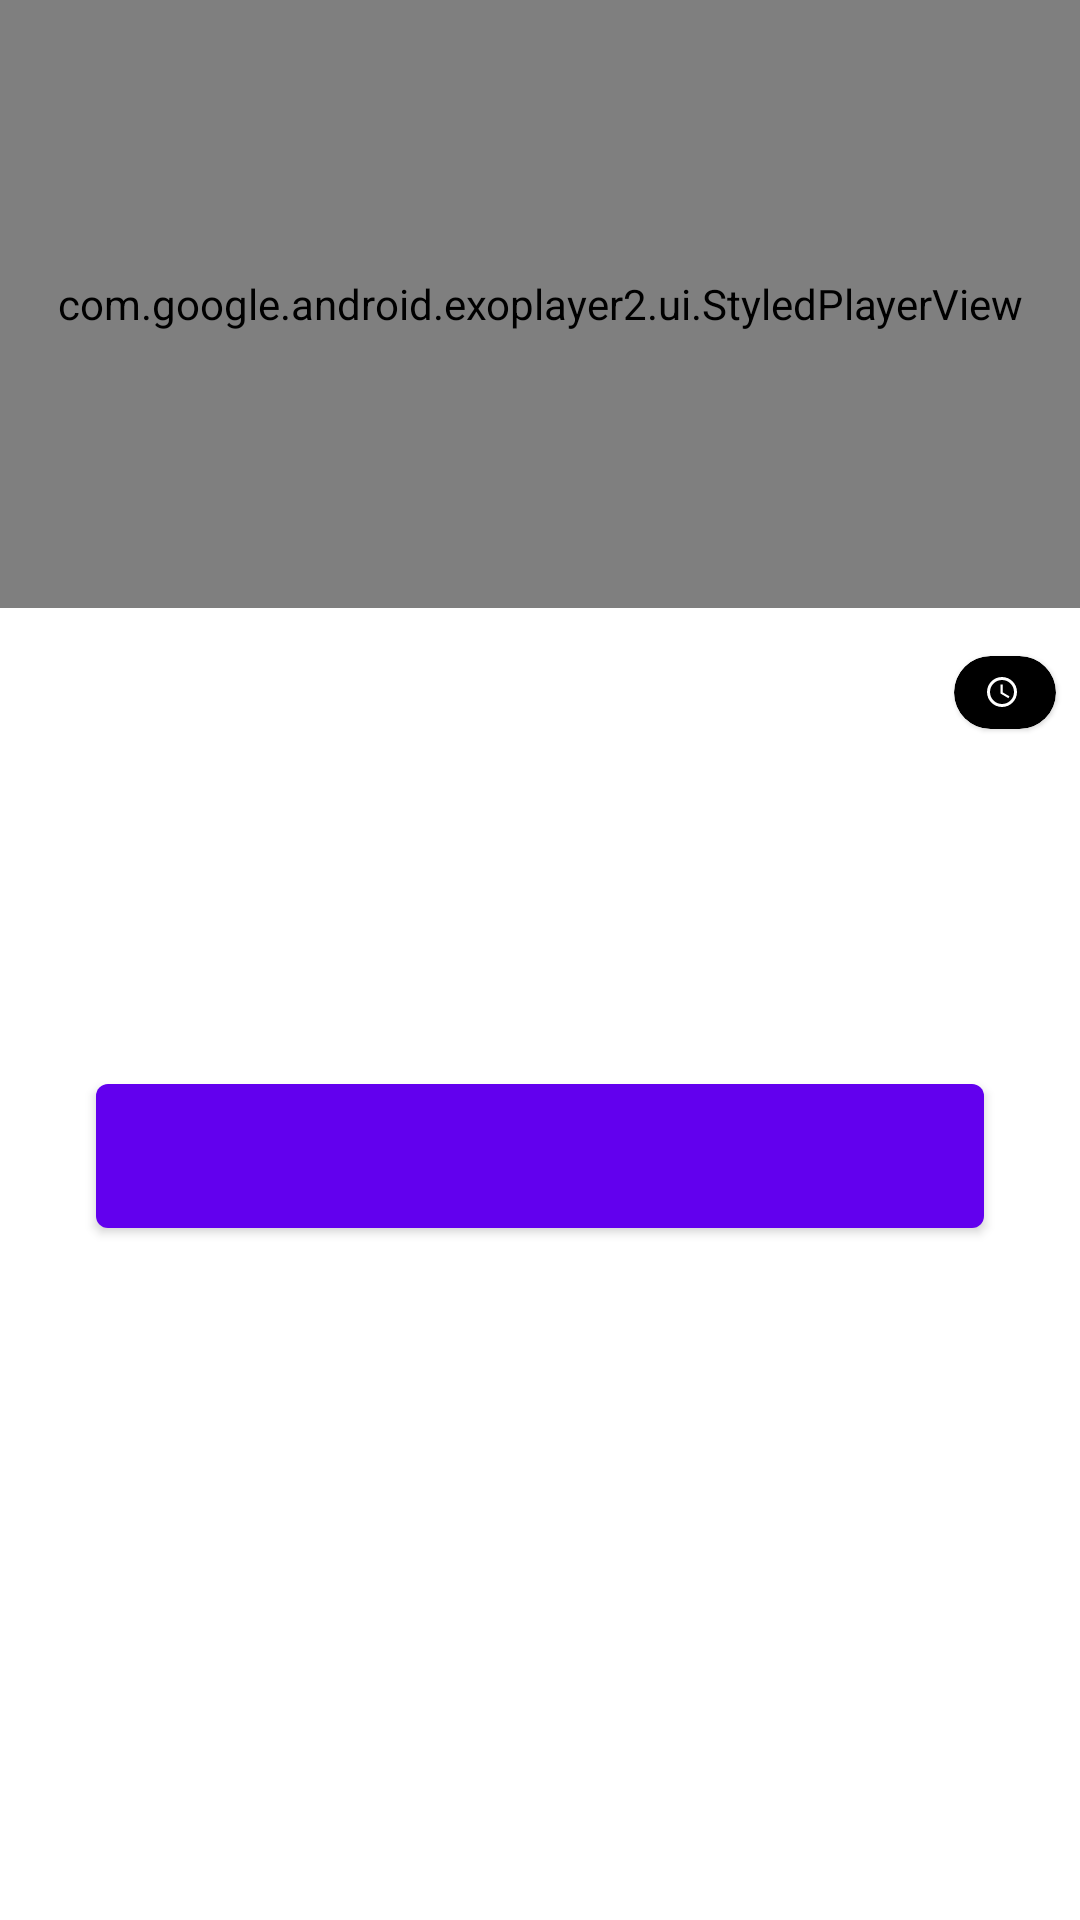

Reconstruct the res/layout file that produces this screen, plus the resources it refers to.
<!-- AndroidManifest.xml: application theme Theme.Chill -->
<!-- res/layout/fragment_movie.xml -->
<?xml version="1.0" encoding="utf-8"?>
<androidx.constraintlayout.widget.ConstraintLayout xmlns:android="http://schemas.android.com/apk/res/android"
    xmlns:app="http://schemas.android.com/apk/res-auto"
    xmlns:tools="http://schemas.android.com/tools"
    android:layout_width="match_parent"
    android:layout_height="match_parent">

    <com.google.android.exoplayer2.ui.StyledPlayerView
        android:id="@+id/player_view"
        android:layout_width="0dp"
        android:layout_height="0dp"
        android:background="?colorSurface"
        app:layout_constraintDimensionRatio="16:9"
        app:layout_constraintEnd_toEndOf="parent"
        app:layout_constraintStart_toStartOf="parent"
        app:layout_constraintTop_toTopOf="parent" />

    <ImageView
        android:id="@+id/img_preview"
        android:layout_width="0dp"
        android:layout_height="0dp"
        android:adjustViewBounds="true"
        android:background="?colorOnBackground"
        android:scaleType="center"
        android:visibility="gone"
        app:layout_constraintDimensionRatio="16:9"
        app:layout_constraintEnd_toEndOf="parent"
        app:layout_constraintStart_toStartOf="parent"
        app:layout_constraintTop_toTopOf="parent" />

    <TextView
        android:id="@+id/txt_year_released"
        android:layout_width="wrap_content"
        android:layout_height="wrap_content"
        android:layout_marginStart="8dp"
        android:maxLines="3"
        android:textAppearance="?textAppearanceCaption"
        app:layout_constraintBottom_toBottomOf="@+id/card_view_track_time"
        app:layout_constraintStart_toStartOf="parent"
        app:layout_constraintTop_toTopOf="@+id/card_view_track_time"
        tools:text="2021" />

    <TextView
        android:id="@+id/txt_genre"
        android:layout_width="wrap_content"
        android:layout_height="wrap_content"
        android:layout_marginHorizontal="8dp"
        android:maxLines="3"
        android:textAppearance="?textAppearanceCaption"
        app:layout_constraintBottom_toBottomOf="@+id/card_view_track_time"
        app:layout_constraintStart_toEndOf="@+id/txt_year_released"
        app:layout_constraintTop_toTopOf="@+id/card_view_track_time"
        tools:text="Action &amp; Adventuree" />

    <TextView
        android:id="@+id/txt_title"
        android:layout_width="0dp"
        android:layout_height="wrap_content"
        android:layout_marginHorizontal="8dp"
        android:layout_marginTop="16dp"
        android:textAppearance="?textAppearanceHeadline6"
        android:textStyle="bold"
        app:layout_constraintEnd_toEndOf="parent"
        app:layout_constraintStart_toStartOf="parent"
        app:layout_constraintTop_toBottomOf="@+id/card_view_track_time"
        tools:text="Star Wars: The Last Jedi" />

    <TextView
        android:id="@+id/txt_long_description"
        android:layout_width="0dp"
        android:layout_height="wrap_content"
        android:layout_marginHorizontal="8dp"
        android:layout_marginTop="4dp"
        android:ellipsize="end"
        android:maxLines="12"
        android:textAppearance="?textAppearanceSubtitle2"
        android:textColor="?android:textColorTertiaryInverse"
        app:layout_constraintEnd_toEndOf="parent"
        app:layout_constraintStart_toStartOf="parent"
        app:layout_constraintTop_toBottomOf="@+id/txt_title"
        tools:text="In Lucasfilm’s Star Wars: The Last Jedi, the Skywalker saga continues as the heroes of The Force" />

    <TextView
        android:id="@+id/txt_artist_name"
        android:layout_width="0dp"
        android:layout_height="wrap_content"
        android:layout_marginHorizontal="8dp"
        android:layout_marginTop="4dp"
        android:textAppearance="?textAppearanceCaption"
        android:textColor="?android:textColorTertiaryInverse"
        app:layout_constraintEnd_toEndOf="parent"
        app:layout_constraintStart_toStartOf="parent"
        app:layout_constraintTop_toBottomOf="@+id/txt_long_description"
        tools:text="Starring: Rian Johnson" />

    <com.google.android.material.card.MaterialCardView
        android:id="@+id/card_view_track_time"
        android:layout_width="wrap_content"
        android:layout_height="wrap_content"
        android:layout_marginHorizontal="8dp"
        android:layout_marginVertical="16dp"
        app:cardBackgroundColor="?colorOnBackground"
        app:cardCornerRadius="16dp"
        app:layout_constraintEnd_toEndOf="parent"
        app:layout_constraintTop_toBottomOf="@+id/player_view">

        <TextView
            android:id="@+id/txt_track_time"
            android:layout_width="wrap_content"
            android:layout_height="wrap_content"
            android:drawablePadding="2dp"
            android:paddingHorizontal="10dp"
            android:paddingVertical="4dp"
            android:textAppearance="?textAppearanceCaption"
            app:drawableStartCompat="@drawable/ic_baseline_access_time_12"
            tools:text="2h 53m" />

    </com.google.android.material.card.MaterialCardView>

    <com.google.android.material.button.MaterialButton
        android:id="@+id/btn_buy"
        android:layout_width="0dp"
        android:layout_height="wrap_content"
        android:layout_margin="32dp"
        android:insetLeft="0dp"
        android:insetTop="0dp"
        android:insetRight="0dp"
        android:insetBottom="0dp"
        app:layout_constraintEnd_toEndOf="parent"
        app:layout_constraintStart_toStartOf="parent"
        app:layout_constraintTop_toBottomOf="@+id/txt_artist_name"
        tools:text="BUY NOW $14.99" />

</androidx.constraintlayout.widget.ConstraintLayout>
<!-- resources referenced by this layout -->
<resources>
  <!-- drawable ic_baseline_access_time_12 (drawable) -->
  <vector android:height="12dp" android:tint="#FFFFFF"
      android:viewportHeight="24" android:viewportWidth="24"
      android:width="12dp" xmlns:android="http://schemas.android.com/apk/res/android">
      <path android:fillColor="@android:color/white" android:pathData="M11.99,2C6.47,2 2,6.48 2,12s4.47,10 9.99,10C17.52,22 22,17.52 22,12S17.52,2 11.99,2zM12,20c-4.42,0 -8,-3.58 -8,-8s3.58,-8 8,-8 8,3.58 8,8 -3.58,8 -8,8z"/>
      <path android:fillColor="@android:color/white" android:pathData="M12.5,7H11v6l5.25,3.15 0.75,-1.23 -4.5,-2.67z"/>
  </vector>
  <style name="Theme.Chill" parent="Theme.MaterialComponents.DayNight.DarkActionBar">
          
          <item name="colorPrimary">@color/purple_500</item>
          <item name="colorPrimaryVariant">@color/purple_700</item>
          <item name="colorOnPrimary">@color/white</item>
          
          <item name="colorSecondary">@color/teal_200</item>
          <item name="colorSecondaryVariant">@color/teal_700</item>
          <item name="colorOnSecondary">@color/black</item>
          
          <item name="android:statusBarColor" tools:targetApi="l">?attr/colorPrimaryVariant</item>
          
      </style>
  <!-- not gathered from this repository: default colours our renderer supplied (Android Studio template values) -->
  <color name="purple_500">#FF6200EE</color>
  <color name="purple_700">#FF3700B3</color>
  <color name="teal_200">#FF03DAC5</color>
  <color name="teal_700">#FF018786</color>
  <color name="black">#FF000000</color>
  <color name="white">#FFFFFFFF</color>
</resources>
